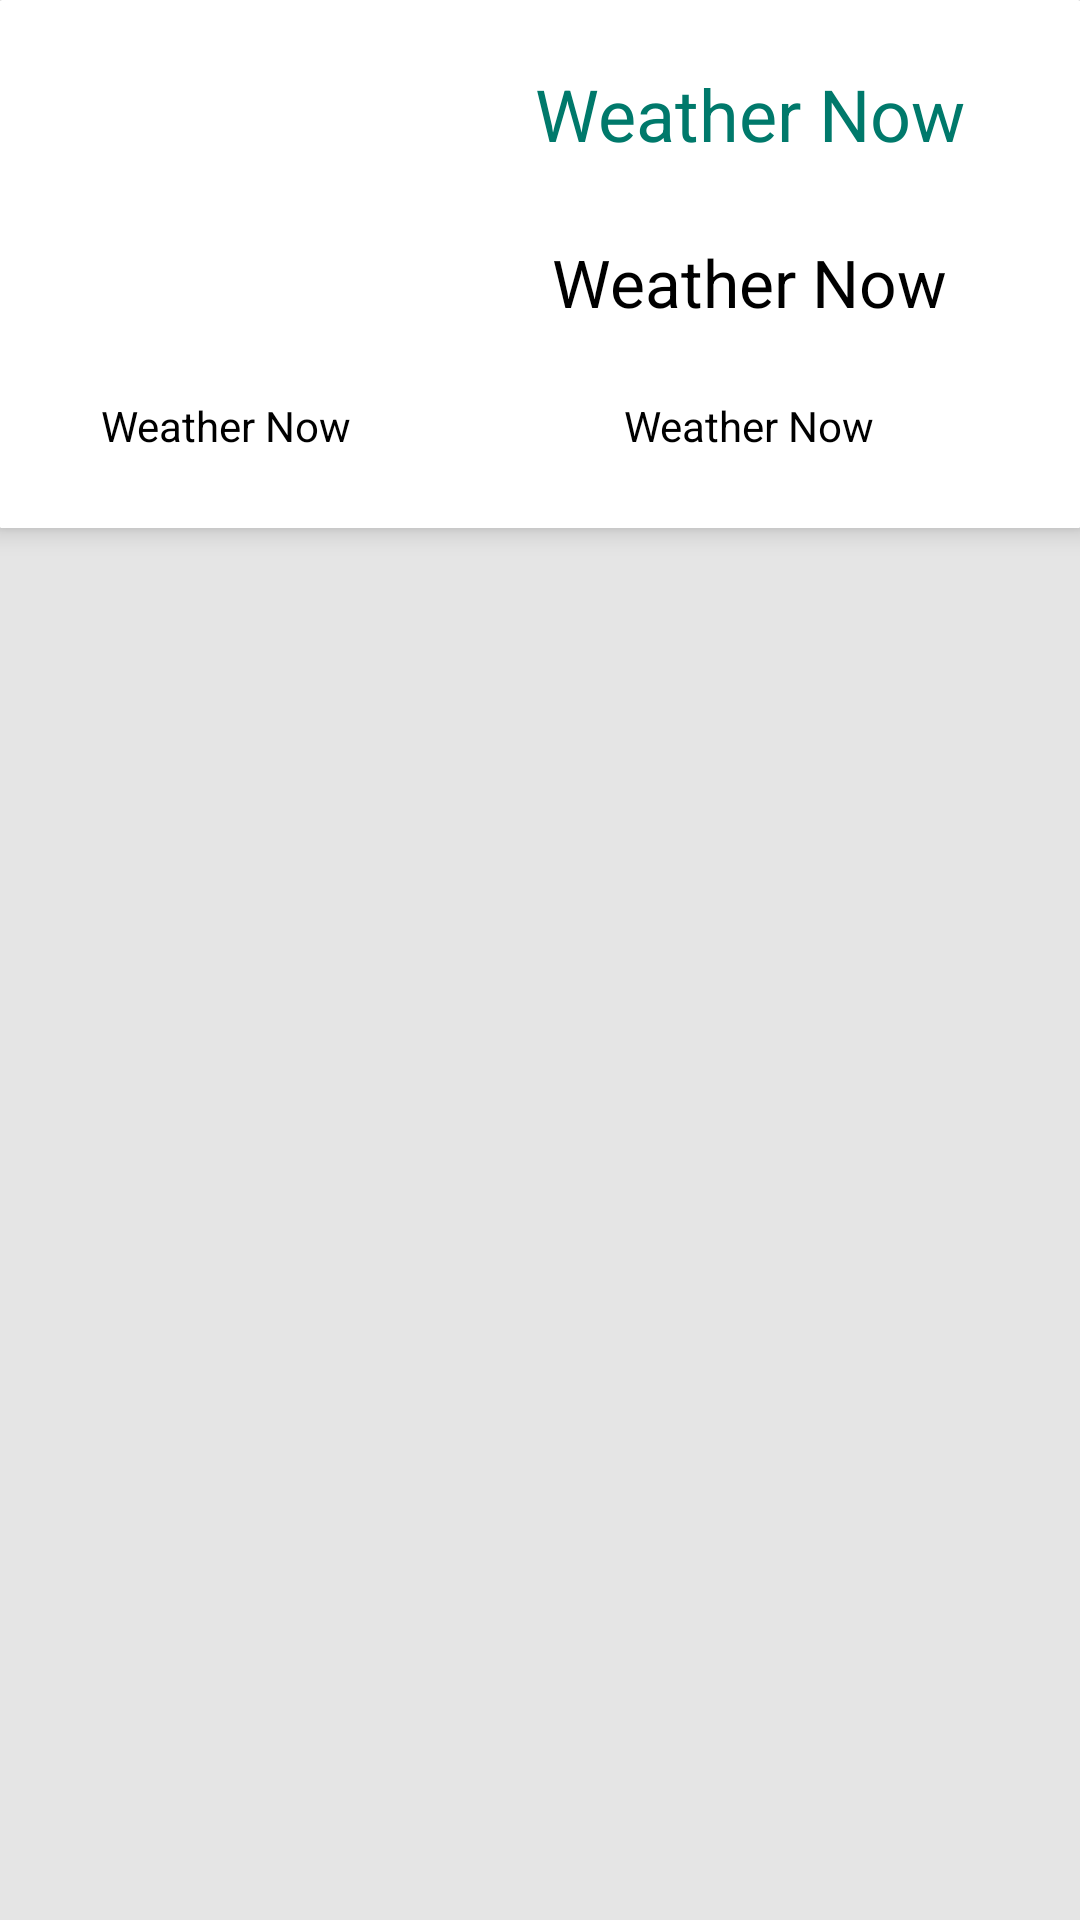

The Android layout XML behind this screen, and the referenced resources:
<!-- AndroidManifest.xml: application theme AppTheme -->
<!-- res/layout/activity_main.xml -->
<LinearLayout xmlns:android="http://schemas.android.com/apk/res/android"
    xmlns:tools="http://schemas.android.com/tools"
    android:layout_width="match_parent"
    android:orientation="vertical"
    android:layout_height="match_parent"
    android:paddingBottom="@dimen/activity_vertical_margin"
    android:paddingLeft="@dimen/activity_horizontal_margin"
    android:paddingRight="@dimen/activity_horizontal_margin"
    android:paddingTop="@dimen/activity_vertical_margin"
    android:background="@color/activityColor"
    tools:context="com.abc.weathernow.MainActivity" >
    <LinearLayout
        android:id="@+id/headerProgress"
        android:layout_width="fill_parent"
        android:layout_height="fill_parent"
        android:gravity="center"
        android:orientation="vertical"
        android:visibility="gone" >
        <ProgressBar
            android:id="@+id/progressCircle"
            android:layout_width="wrap_content"
            android:layout_height="wrap_content" >
        </ProgressBar>
    </LinearLayout>
    <android.support.v7.widget.CardView
        xmlns:card_view="http://schemas.android.com/apk/res-auto"
        android:id="@+id/card_view"
        android:layout_width="match_parent"
        android:layout_height="176sp"
        card_view:cardElevation="5sp"
        card_view:cardBackgroundColor="@color/cardColor"
        card_view:cardCornerRadius="1sp">
        <TableRow
        android:id="@+id/tableRow1"
        android:layout_height="wrap_content"
        android:paddingTop="6sp"
        android:paddingLeft="6sp"
    	android:paddingRight="6sp"
        android:layout_width="match_parent"
        android:weightSum="1">

            <TableLayout
                android:id="@+id/tableRow2"
                android:layout_height="match_parent"
                android:layout_weight="0.4"
                android:layout_width="0sp"
                android:weightSum="1"
                android:stretchColumns="*"
                android:paddingLeft="6sp"
                android:paddingRight="6sp">
                <TextView
                    android:id="@+id/weather_icon"
                    android:layout_width="0sp"
                    android:layout_height="112sp"
                    android:layout_weight="0.4"
                    android:gravity="center"
                    android:textSize="88sp" />
                <TextView
                    android:id="@+id/weather_status"
                    android:text="@string/app_name"
                    android:gravity="center"
                    android:height="48sp"
                    android:textColor="@color/primaryTextColor"
                    android:layout_width="match_parent"
                    android:layout_height="wrap_content" />
            </TableLayout>

	        <TableLayout
		        android:id="@+id/tableRow3"
		        android:layout_height="match_parent"
		        android:layout_weight="0.6"
		        android:layout_width="0sp"
		        android:weightSum="1"
		        android:stretchColumns="*"
		        android:paddingLeft="6sp"
		    	android:paddingRight="6sp">
		    	<TableRow
		            android:layout_height="0sp"
		            android:layout_weight="0.2">
			        <TextView
			            android:id="@+id/city_name"
			            android:text="@string/app_name"
			            android:gravity="center"
                        android:height="64sp"
                        android:textSize="24sp"
			            android:textColor="@color/primaryDarkDef"
			            android:layout_width="match_parent"
			            android:layout_height="wrap_content" />
			    </TableRow>
		        <TableRow
		            android:layout_height="0sp"
		            android:layout_weight="0.2">
			        <TextView
			            android:id="@+id/info_text"
			            android:text="@string/app_name"
			            android:gravity="center"
                        android:height="48sp"
                        android:textSize="22sp"
			            android:textColor="@color/primaryTextColor"
			            android:layout_width="match_parent"
			            android:layout_height="wrap_content" />
			    </TableRow>
			    <TableRow
			        android:layout_height="0sp"
		            android:layout_weight="0.2">
			        <TextView
			            android:id="@+id/wind_speed"
			            android:text="@string/app_name"
			            android:gravity="center"
                        android:height="48sp"
			            android:textColor="@color/primaryTextColor"
			            android:layout_width="match_parent"
			            android:layout_height="wrap_content" />
				</TableRow>
		  </TableLayout>
        </TableRow>
    </android.support.v7.widget.CardView>
    <android.support.v7.widget.RecyclerView
        android:id="@+id/cardList"
        android:layout_width="match_parent"
        android:layout_height="match_parent"
        />

</LinearLayout>
<!-- resources referenced by this layout -->
<resources>
  <color name="activityColor">#e5e5e5</color>
  <color name="cardColor">#ffffff </color>
  <color name="primaryDarkDef">#00796b</color>
  <color name="primaryTextColor">#000000</color>
  <string name="app_name">Weather Now</string>
  <style name="AppTheme" parent="AppBaseTheme">
          
      </style>
  <style name="AppBaseTheme" parent="android:Theme.Material.Light.DarkActionBar">
          !-- Main theme colors --&gt;
  	    
  	    <item name="android:colorPrimary">@color/primaryDef</item>
  	    
  	    <item name="android:colorPrimaryDark">@color/primaryDarkDef</item>
  	    
  	    <item name="android:colorAccent">@color/primaryDef</item>
      </style>
  <color name="primaryDef">#009688</color>
</resources>
